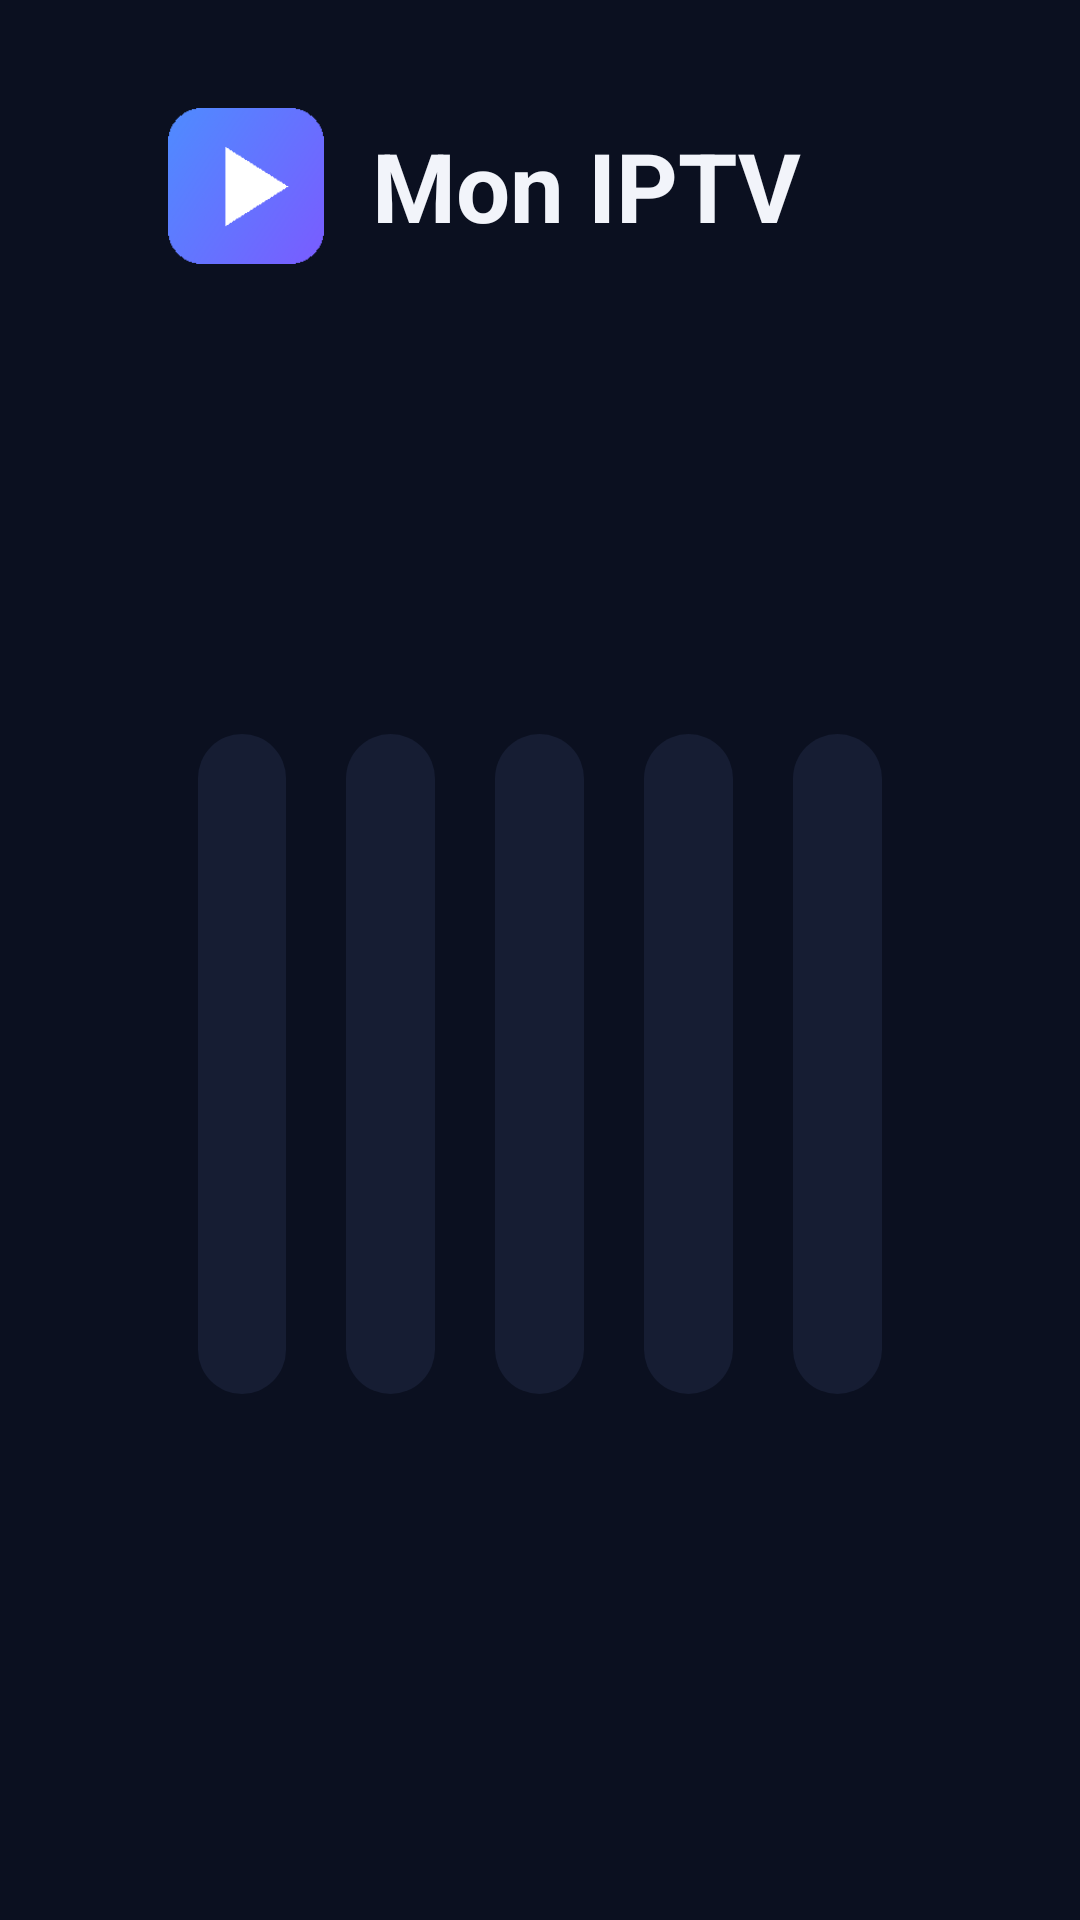

Here is an Android app screen rendered from its layout file. Give the layout XML and the strings, colors and styles it references.
<!-- AndroidManifest.xml: application theme Theme.MonIPTV -->
<!-- res/layout/activity_main.xml -->
<?xml version="1.0" encoding="utf-8"?>
<LinearLayout xmlns:android="http://schemas.android.com/apk/res/android"
    android:layout_width="match_parent"
    android:layout_height="match_parent"
    android:orientation="vertical"
    android:paddingStart="56dp"
    android:paddingTop="36dp"
    android:paddingEnd="56dp"
    android:paddingBottom="28dp">

    <LinearLayout
        android:layout_width="match_parent"
        android:layout_height="wrap_content"
        android:gravity="center_vertical"
        android:orientation="horizontal">

        <ImageView
            android:layout_width="52dp"
            android:layout_height="52dp"
            android:layout_marginEnd="16dp"
            android:src="@mipmap/ic_launcher" />

        <TextView
            android:id="@+id/appTitle"
            style="@style/Title"
            android:layout_width="0dp"
            android:layout_height="wrap_content"
            android:layout_weight="1"
            android:text="@string/app_name"
            android:textSize="32sp" />

        <TextView
            android:id="@+id/clock"
            android:layout_width="wrap_content"
            android:layout_height="wrap_content"
            android:textColor="@color/text"
            android:textSize="30sp" />
    </LinearLayout>

    <TextView
        android:id="@+id/greeting"
        style="@style/Label"
        android:layout_width="match_parent"
        android:layout_height="wrap_content"
        android:layout_marginTop="6dp"
        android:textSize="17sp" />

    <Space
        android:layout_width="match_parent"
        android:layout_height="0dp"
        android:layout_weight="1" />

    <LinearLayout
        android:id="@+id/tiles"
        android:layout_width="match_parent"
        android:layout_height="220dp"
        android:orientation="horizontal">

        <include android:id="@+id/tileLive" layout="@layout/tile" />
        <include android:id="@+id/tileMovies" layout="@layout/tile" />
        <include android:id="@+id/tileSeries" layout="@layout/tile" />
        <include android:id="@+id/tileFav" layout="@layout/tile" />
        <include android:id="@+id/tileSettings" layout="@layout/tile" />
    </LinearLayout>

    <Space
        android:layout_width="match_parent"
        android:layout_height="0dp"
        android:layout_weight="1" />

    <TextView
        android:id="@+id/status"
        style="@style/Label"
        android:layout_width="match_parent"
        android:layout_height="wrap_content"
        android:gravity="center" />

    <ProgressBar
        android:id="@+id/loading"
        android:layout_width="36dp"
        android:layout_height="36dp"
        android:layout_gravity="center_horizontal"
        android:layout_marginTop="8dp"
        android:indeterminateTint="@color/accent"
        android:visibility="gone" />
</LinearLayout>
<!-- res/layout/tile.xml (included above) -->
<?xml version="1.0" encoding="utf-8"?>
<LinearLayout xmlns:android="http://schemas.android.com/apk/res/android"
    android:layout_width="0dp"
    android:layout_height="match_parent"
    android:layout_marginStart="10dp"
    android:layout_marginEnd="10dp"
    android:layout_weight="1"
    android:background="@drawable/bg_tile"
    android:focusable="true"
    android:gravity="center"
    android:orientation="vertical"
    android:padding="12dp">

    <TextView
        android:id="@+id/tileIcon"
        android:layout_width="wrap_content"
        android:layout_height="wrap_content"
        android:textSize="54sp" />

    <TextView
        android:id="@+id/tileLabel"
        android:layout_width="wrap_content"
        android:layout_height="wrap_content"
        android:layout_marginTop="12dp"
        android:textColor="@color/text"
        android:textSize="20sp"
        android:textStyle="bold" />

    <TextView
        android:id="@+id/tileCount"
        android:layout_width="wrap_content"
        android:layout_height="wrap_content"
        android:layout_marginTop="4dp"
        android:textColor="@color/text"
        android:alpha="0.7"
        android:textSize="14sp" />
</LinearLayout>
<!-- resources referenced by this layout -->
<resources>
  <color name="accent">#4F8CFF</color>
  <color name="text">#F2F4FA</color>
  <!-- drawable bg_tile (drawable) -->
  <?xml version="1.0" encoding="utf-8"?>
  <selector xmlns:android="http://schemas.android.com/apk/res/android">
      <item android:state_focused="true">
          <shape android:shape="rectangle">
              <gradient android:angle="315" android:startColor="@color/accent" android:endColor="#7A5CFF" />
              <corners android:radius="18dp" />
          </shape>
      </item>
      <item>
          <shape android:shape="rectangle">
              <solid android:color="@color/surface" />
              <corners android:radius="18dp" />
          </shape>
      </item>
  </selector>
  <!-- mipmap ic_launcher: png bitmap (mipmap-xhdpi, 2996 bytes) -->
  <string name="app_name">Mon IPTV</string>
  <style name="Label">
          <item name="android:textColor">@color/text_dim</item>
          <item name="android:textSize">14sp</item>
      </style>
  <style name="Title">
          <item name="android:textColor">@color/text</item>
          <item name="android:textSize">26sp</item>
          <item name="android:textStyle">bold</item>
      </style>
  <style name="Theme.MonIPTV" parent="Theme.AppCompat.NoActionBar">
          <item name="android:windowBackground">@color/bg</item>
          <item name="colorPrimary">@color/accent</item>
          <item name="colorPrimaryDark">@color/bg</item>
          <item name="colorAccent">@color/accent</item>
          <item name="android:textColor">@color/text</item>
          <item name="android:textColorPrimary">@color/text</item>
          <item name="android:textColorSecondary">@color/text_dim</item>
          <item name="android:windowFullscreen">true</item>
      </style>
  <color name="surface">#161D33</color>
  <color name="text_dim">#9AA3BF</color>
  <color name="bg">#0B1020</color>
</resources>
